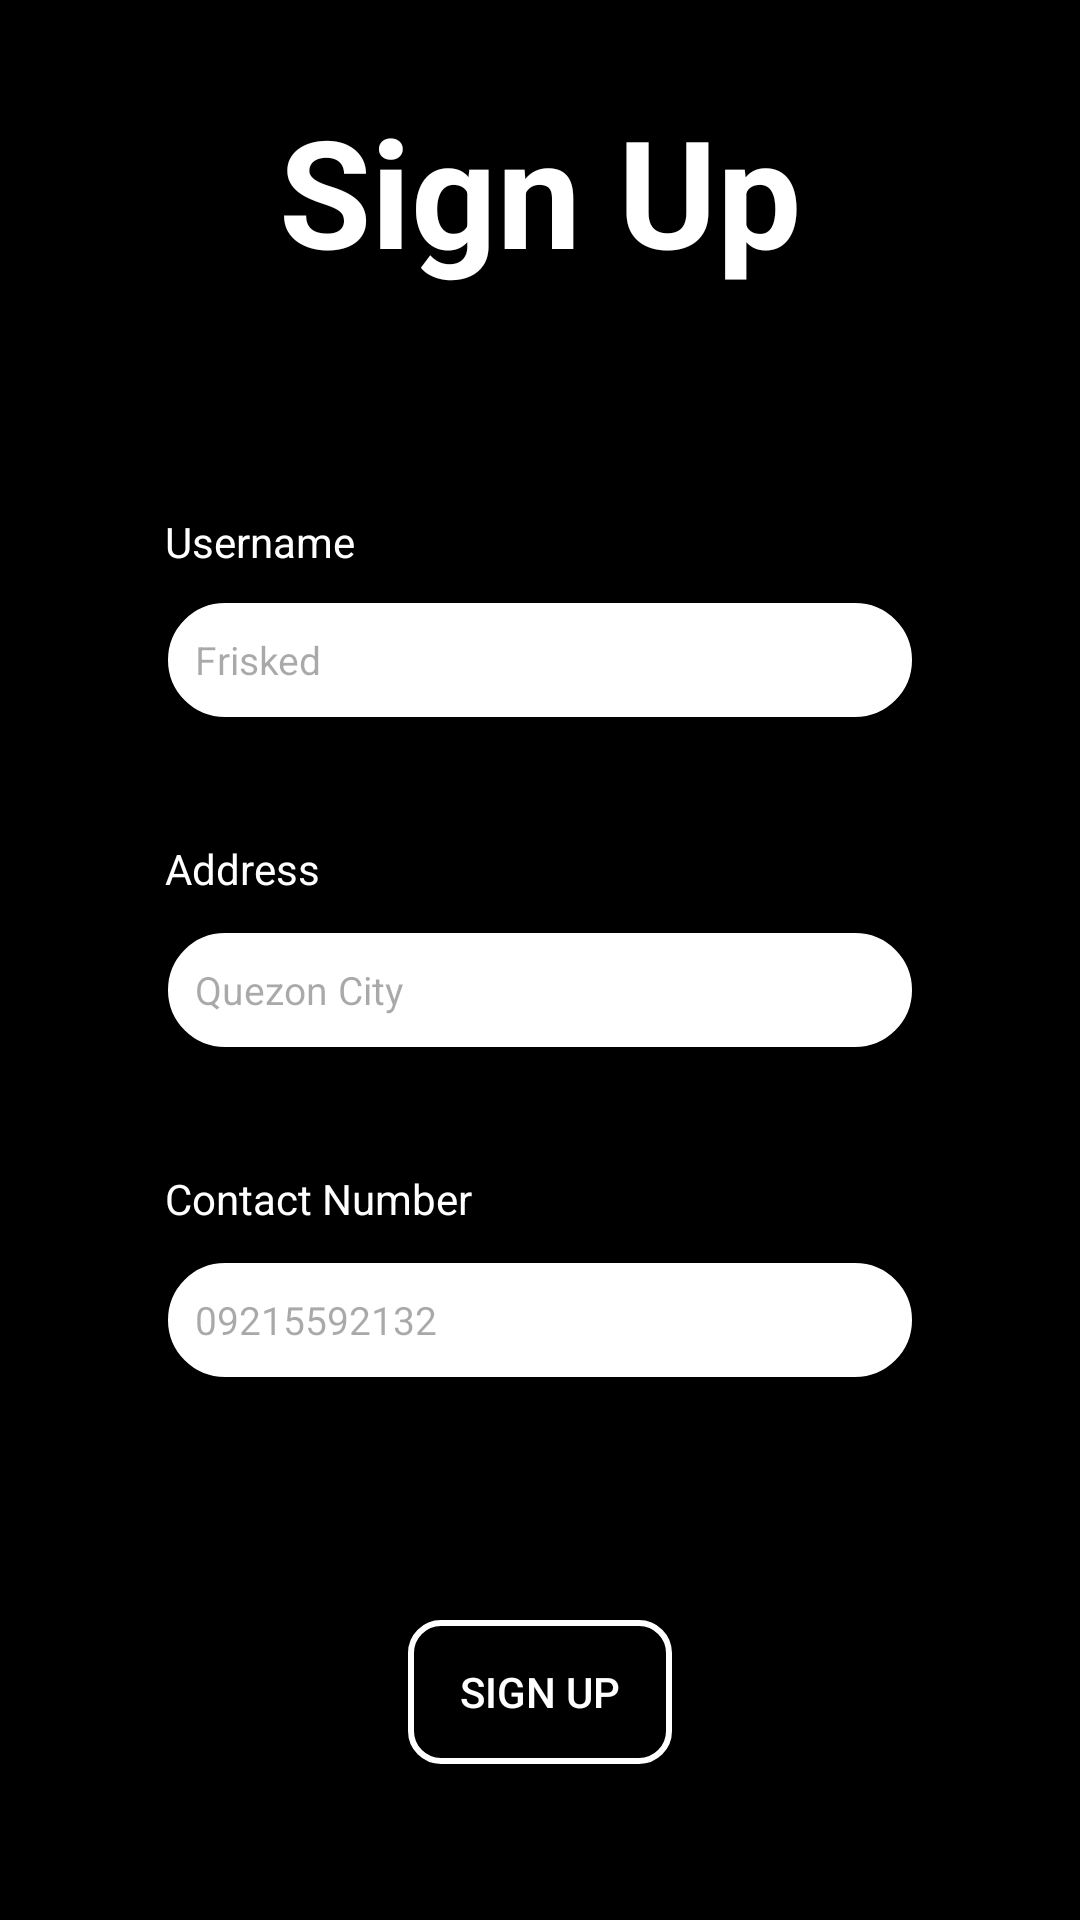

Write the Android layout XML for this screen, with the resource values it uses.
<!-- AndroidManifest.xml: application theme Theme.Budget -->
<!-- res/layout/activity_sign_up.xml -->
<?xml version="1.0" encoding="utf-8"?>
<RelativeLayout xmlns:android="http://schemas.android.com/apk/res/android"
    xmlns:app="http://schemas.android.com/apk/res-auto"
    xmlns:tools="http://schemas.android.com/tools"
    android:id="@+id/on"
    android:layout_width="match_parent"
    android:layout_height="match_parent"
    android:background="@color/black"
    tools:context=".sign_up">

    <EditText
        android:id="@+id/username"
        android:layout_width="250dp"
        android:layout_height="40dp"
        android:layout_centerHorizontal="true"
        android:layout_marginTop="200dp"
        android:background="@drawable/text_selection_background"
        android:ems="10"
        android:hint="Frisked"
        android:inputType="text"
        android:paddingStart="10dp"
        android:maxLength="10"
        android:paddingEnd="10dp"
        android:textSize="13dp" />

    <EditText
        android:id="@+id/address"
        android:layout_width="250dp"
        android:layout_height="40dp"
        android:layout_centerHorizontal="true"
        android:layout_marginTop="70dp"
        android:background="@drawable/text_selection_background"
        android:ems="10"
        android:hint="Quezon City"
        android:inputType="text"
        android:paddingStart="10dp"
        android:maxLength="40"
        android:paddingEnd="10dp"
        android:layout_below="@id/username"
        android:textSize="13dp" />

    <EditText
        android:id="@+id/contact_number"
        android:layout_width="250dp"
        android:layout_height="40dp"
        android:layout_centerHorizontal="true"
        android:layout_marginTop="70dp"
        android:background="@drawable/text_selection_background"
        android:ems="10"
        android:hint="09215592132"
        android:inputType="number"
        android:paddingStart="10dp"
        android:paddingEnd="10dp"
        android:layout_below="@id/address"
        android:textSize="13dp"
        android:maxLength="11"/>

    <TextView
        android:id="@+id/viewEmail"
        android:layout_width="wrap_content"
        android:layout_height="wrap_content"
        android:layout_alignLeft="@id/username"
        android:text="Username"
        android:layout_above="@id/address"
        android:layout_marginBottom="50dp"
        android:textColor="@color/white"
        />

    <TextView
        android:id="@+id/viewAddress"
        android:layout_width="wrap_content"
        android:layout_height="wrap_content"
        android:layout_alignLeft="@id/username"
        android:text="Address"
        android:layout_below="@id/username"
        android:layout_marginTop="40dp"
        android:textColor="@color/white"
        />

    <TextView
        android:id="@+id/viewContact"
        android:layout_width="wrap_content"
        android:layout_height="wrap_content"
        android:layout_alignLeft="@id/username"
        android:text="Contact Number"
        android:layout_below="@id/address"
        android:layout_marginTop="40dp"
        android:textColor="@color/white"
        />


    <TextView
        android:id="@+id/textView"
        android:layout_width="wrap_content"
        android:layout_height="wrap_content"
        android:text="Sign Up"
        android:textAlignment="center"
        android:textSize="50dp"
        android:layout_centerHorizontal="true"
        android:layout_marginTop="30dp"
        android:textStyle="bold"
        android:textColor="@color/white"/>

    <androidx.appcompat.widget.AppCompatButton
        android:id="@+id/get_up"
        android:layout_width="wrap_content"
        android:layout_height="wrap_content"
        android:layout_below="@id/contact_number"
        android:layout_centerHorizontal="true"
        android:layout_marginTop="80dp"
        android:background="@drawable/next_button_background"
        android:text="Sign Up"
        android:textColor="@color/text_sign_up_pressed" />

    <TextView
        android:id="@+id/alert_username"
        android:layout_width="wrap_content"
        android:layout_height="wrap_content"
        android:layout_below="@id/username"
        android:layout_alignStart="@id/username"
        android:layout_marginStart="10dp"
        android:layout_marginTop="5dp"
        android:drawableStart="@drawable/error_icon"
        android:drawablePadding="4dp"
        android:text="Invalid Username"
        android:textColor="@color/Error_color"
        android:textSize="12sp"
        android:visibility="invisible" />

    <TextView
        android:id="@+id/alert_address"
        android:layout_width="wrap_content"
        android:layout_height="wrap_content"
        android:layout_below="@id/address"
        android:layout_alignStart="@id/address"
        android:layout_marginStart="10dp"
        android:layout_marginTop="5dp"
        android:drawableStart="@drawable/error_icon"
        android:drawablePadding="4dp"
        android:text="Invalid Address"
        android:textColor="@color/Error_color"
        android:textSize="12sp"
        android:visibility="invisible" />

    <TextView
        android:id="@+id/alert_contact"
        android:layout_width="wrap_content"
        android:layout_height="wrap_content"
        android:layout_below="@id/contact_number"
        android:layout_alignStart="@id/contact_number"
        android:layout_marginStart="10dp"
        android:layout_marginTop="5dp"
        android:drawableStart="@drawable/error_icon"
        android:drawablePadding="4dp"
        android:text="Invalid Contact Number"
        android:textColor="@color/Error_color"
        android:textSize="12sp"
        android:visibility="invisible" />



</RelativeLayout>
<!-- resources referenced by this layout -->
<resources>
  <color name="Error_color">#f15e6c</color>
  <color name="black">#FF000000</color>
  <color name="white">#FFFFFFFF</color>
  <!-- drawable error_icon (drawable) -->
  <vector xmlns:android="http://schemas.android.com/apk/res/android"
      android:width="16dp"
      android:height="16dp"
      android:viewportWidth="960"
      android:viewportHeight="960">
    <path
        android:pathData="M480,680q17,0 28.5,-11.5T520,640q0,-17 -11.5,-28.5T480,600q-17,0 -28.5,11.5T440,640q0,17 11.5,28.5T480,680ZM440,520h80v-240h-80v240ZM480,880q-83,0 -156,-31.5T197,763q-54,-54 -85.5,-127T80,480q0,-83 31.5,-156T197,197q54,-54 127,-85.5T480,80q83,0 156,31.5T763,197q54,54 85.5,127T880,480q0,83 -31.5,156T763,763q-54,54 -127,85.5T480,880ZM480,800q134,0 227,-93t93,-227q0,-134 -93,-227t-227,-93q-134,0 -227,93t-93,227q0,134 93,227t227,93ZM480,480Z"
        android:fillColor="#f15e6c"/>
  </vector>
  <!-- drawable next_button_background (drawable) -->
  <?xml version="1.0" encoding="utf-8"?>
  <selector xmlns:android="http://schemas.android.com/apk/res/android">
      <item android:state_enabled="false"
          android:drawable="@drawable/next_button_disabled"/>
      <item android:state_pressed="true"
          android:drawable="@drawable/next_button_hold"/>
      <item android:state_focused="false"
          android:drawable="@drawable/next_button"/>
  
  
  </selector>
  <!-- drawable text_selection_background (drawable) -->
  <?xml version="1.0" encoding="utf-8"?>
  <selector xmlns:android="http://schemas.android.com/apk/res/android">
      <item android:state_focused="true"
          android:drawable="@drawable/textfield_selected"/>
      <item android:state_focused="false"
          android:drawable="@drawable/circle"/>
  
  </selector>
  <style name="Theme.Budget" parent="Base.Theme.Budget" />
  <!-- drawable next_button_disabled (drawable) -->
  <?xml version="1.0" encoding="utf-8"?>
  <shape xmlns:android="http://schemas.android.com/apk/res/android"
      android:shape="rectangle">
  
      <stroke
          android:color="#CDB4B4B8"
          android:width="2dp" />
      <corners android:radius="10dp" />
  
  </shape>
  <!-- drawable next_button_hold (drawable) -->
  <?xml version="1.0" encoding="utf-8"?>
  <shape xmlns:android="http://schemas.android.com/apk/res/android"
      android:shape="rectangle">
  
      <stroke
          android:color="@color/white"
          android:width="4dp" />
      <solid android:color="@color/white"/>
      <corners android:radius="10dp" />
  
  </shape>
  <!-- drawable next_button (drawable) -->
  <?xml version="1.0" encoding="utf-8"?>
  <shape xmlns:android="http://schemas.android.com/apk/res/android"
      android:shape="rectangle">
  
      <stroke
          android:color="@color/white"
          android:width="2dp" />
      <corners android:radius="10dp" />
  
  </shape>
  <!-- drawable textfield_selected (drawable) -->
  <?xml version="1.0" encoding="utf-8"?>
  <shape xmlns:android="http://schemas.android.com/apk/res/android">
      <stroke
          android:color="#C4DD60FF"
          android:width="2dp" />
      <solid android:color="@color/white"/>
  
      <corners android:radius="20dp" />
  
  </shape>
  <!-- drawable circle (drawable) -->
  <?xml version="1.0" encoding="utf-8"?>
  <shape xmlns:android="http://schemas.android.com/apk/res/android">
  <stroke
      android:color="@color/black"
      android:width="1dp" />
      <solid android:color="@color/white"/>
  
      <corners android:radius="20dp" />
  
  </shape>
  <style name="Base.Theme.Budget" parent="Theme.Material3.DayNight.NoActionBar">
          <item name="android:statusBarColor">@color/black</item>
      </style>
</resources>
